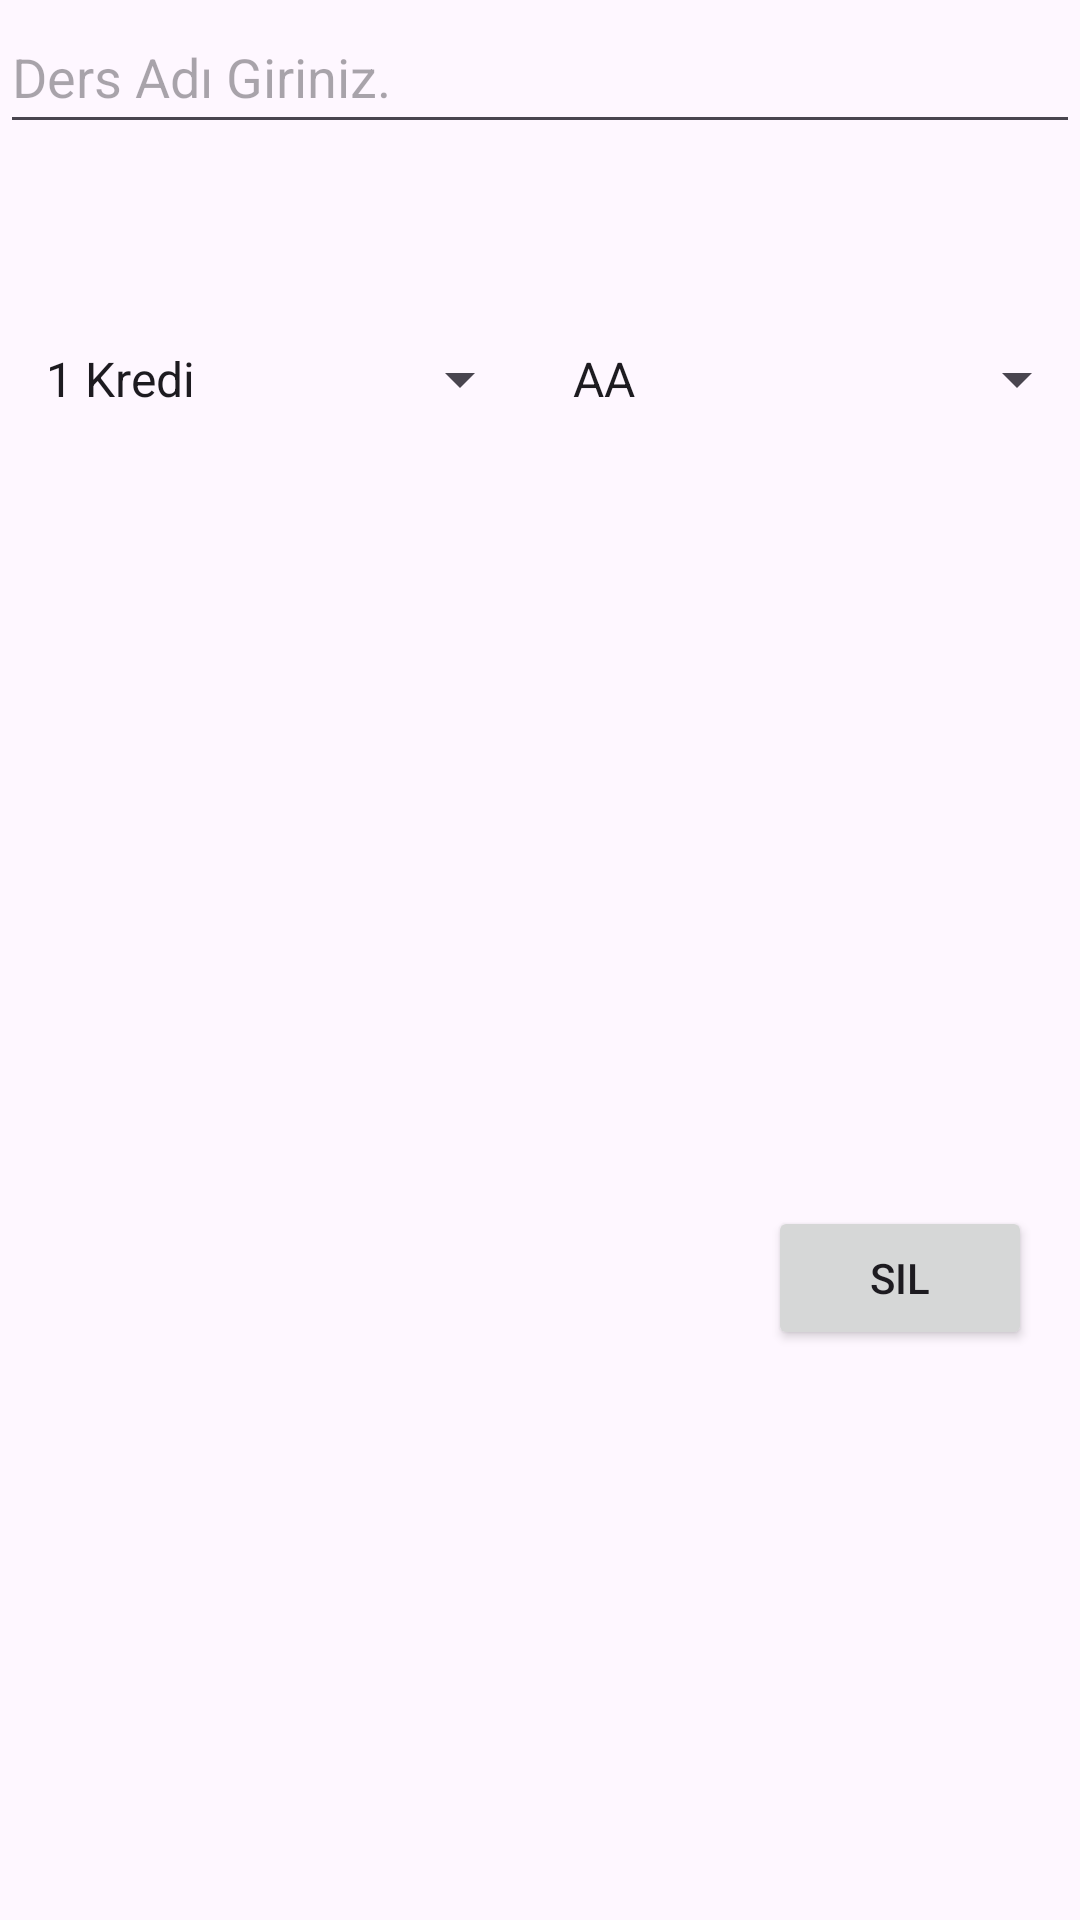

Write the Android layout XML for this screen, with the resource values it uses.
<!-- AndroidManifest.xml: application theme Theme.DinamikOrtalamaHesapla2 -->
<!-- res/layout/yeni_ders_layout.xml -->
<?xml version="1.0" encoding="utf-8"?>
<androidx.constraintlayout.widget.ConstraintLayout xmlns:android="http://schemas.android.com/apk/res/android"
    xmlns:tools="http://schemas.android.com/tools"
    android:layout_width="match_parent"
    android:layout_height="185dp"
    android:layout_marginTop="16dp"
    xmlns:app="http://schemas.android.com/apk/res-auto">


<AutoCompleteTextView
    android:id="@+id/autoTextViewDersAdYeni"
    android:layout_width="0dp"
    android:layout_height="wrap_content"
    android:hint="Ders Adı Giriniz."
    android:minHeight="48dp"
    app:layout_constraintEnd_toEndOf="parent"
    app:layout_constraintStart_toStartOf="parent"
    app:layout_constraintTop_toTopOf="parent" />

<Spinner
    android:id="@+id/spnYeniDersKredi"
    android:layout_width="180dp"
    android:layout_height="48dp"
    android:layout_marginEnd="3dp"
    android:entries="@array/krediler"
    android:padding="10dp"
    app:layout_constraintBottom_toBottomOf="parent"
    app:layout_constraintEnd_toStartOf="@id/spnYeniDersNot"
    app:layout_constraintStart_toStartOf="parent"
    app:layout_constraintTop_toBottomOf="@id/autoTextViewDersAdYeni"
    app:layout_constraintVertical_bias="0.100000024" />

<Spinner
    android:id="@+id/spnYeniDersNot"
    android:layout_width="180dp"
    android:layout_height="48dp"
    android:layout_marginStart="3dp"
    android:entries="@array/tumNotlar"
    app:layout_constraintBottom_toBottomOf="parent"
    app:layout_constraintEnd_toEndOf="parent"
    app:layout_constraintStart_toEndOf="@id/spnYeniDersKredi"
    app:layout_constraintTop_toBottomOf="@id/autoTextViewDersAdYeni"
    app:layout_constraintVertical_bias="0.100000024" />

    <Button
        android:id="@+id/btnSil"
        android:layout_width="wrap_content"
        android:layout_height="wrap_content"
        android:layout_marginTop="16dp"
        android:layout_marginEnd="16dp"
        android:text="Sil"
        app:layout_constraintBottom_toBottomOf="parent"
        app:layout_constraintEnd_toEndOf="parent"
        app:layout_constraintTop_toBottomOf="@id/autoTextViewDersAdYeni"
        app:layout_constraintVertical_bias="0.64" />



</androidx.constraintlayout.widget.ConstraintLayout>
<!-- resources referenced by this layout -->
<resources>
  <string-array name="krediler">
      <item>1 Kredi</item>
      <item>2 Kredi</item>
      <item>3 Kredi</item>
      <item>4 Kredi</item>
      <item>5 Kredi</item>
      <item>6 Kredi</item>
      <item>7 Kredi</item>
      <item>8 Kredi</item>
      <item>9 Kredi</item>
      <item>10 Kredi</item>
      </string-array>
  <string-array name="tumNotlar">
          <item>AA</item>
          <item>BA</item>
          <item>88</item>
          <item>CB</item>
          <item>CC</item>
          <item>DC</item>
          <item>DD</item>
          <item>FF</item>
      </string-array>
  <style name="Theme.DinamikOrtalamaHesapla2" parent="Base.Theme.DinamikOrtalamaHesapla2" />
  <style name="Base.Theme.DinamikOrtalamaHesapla2" parent="Theme.Material3.DayNight.NoActionBar">
          
          
      </style>
</resources>
